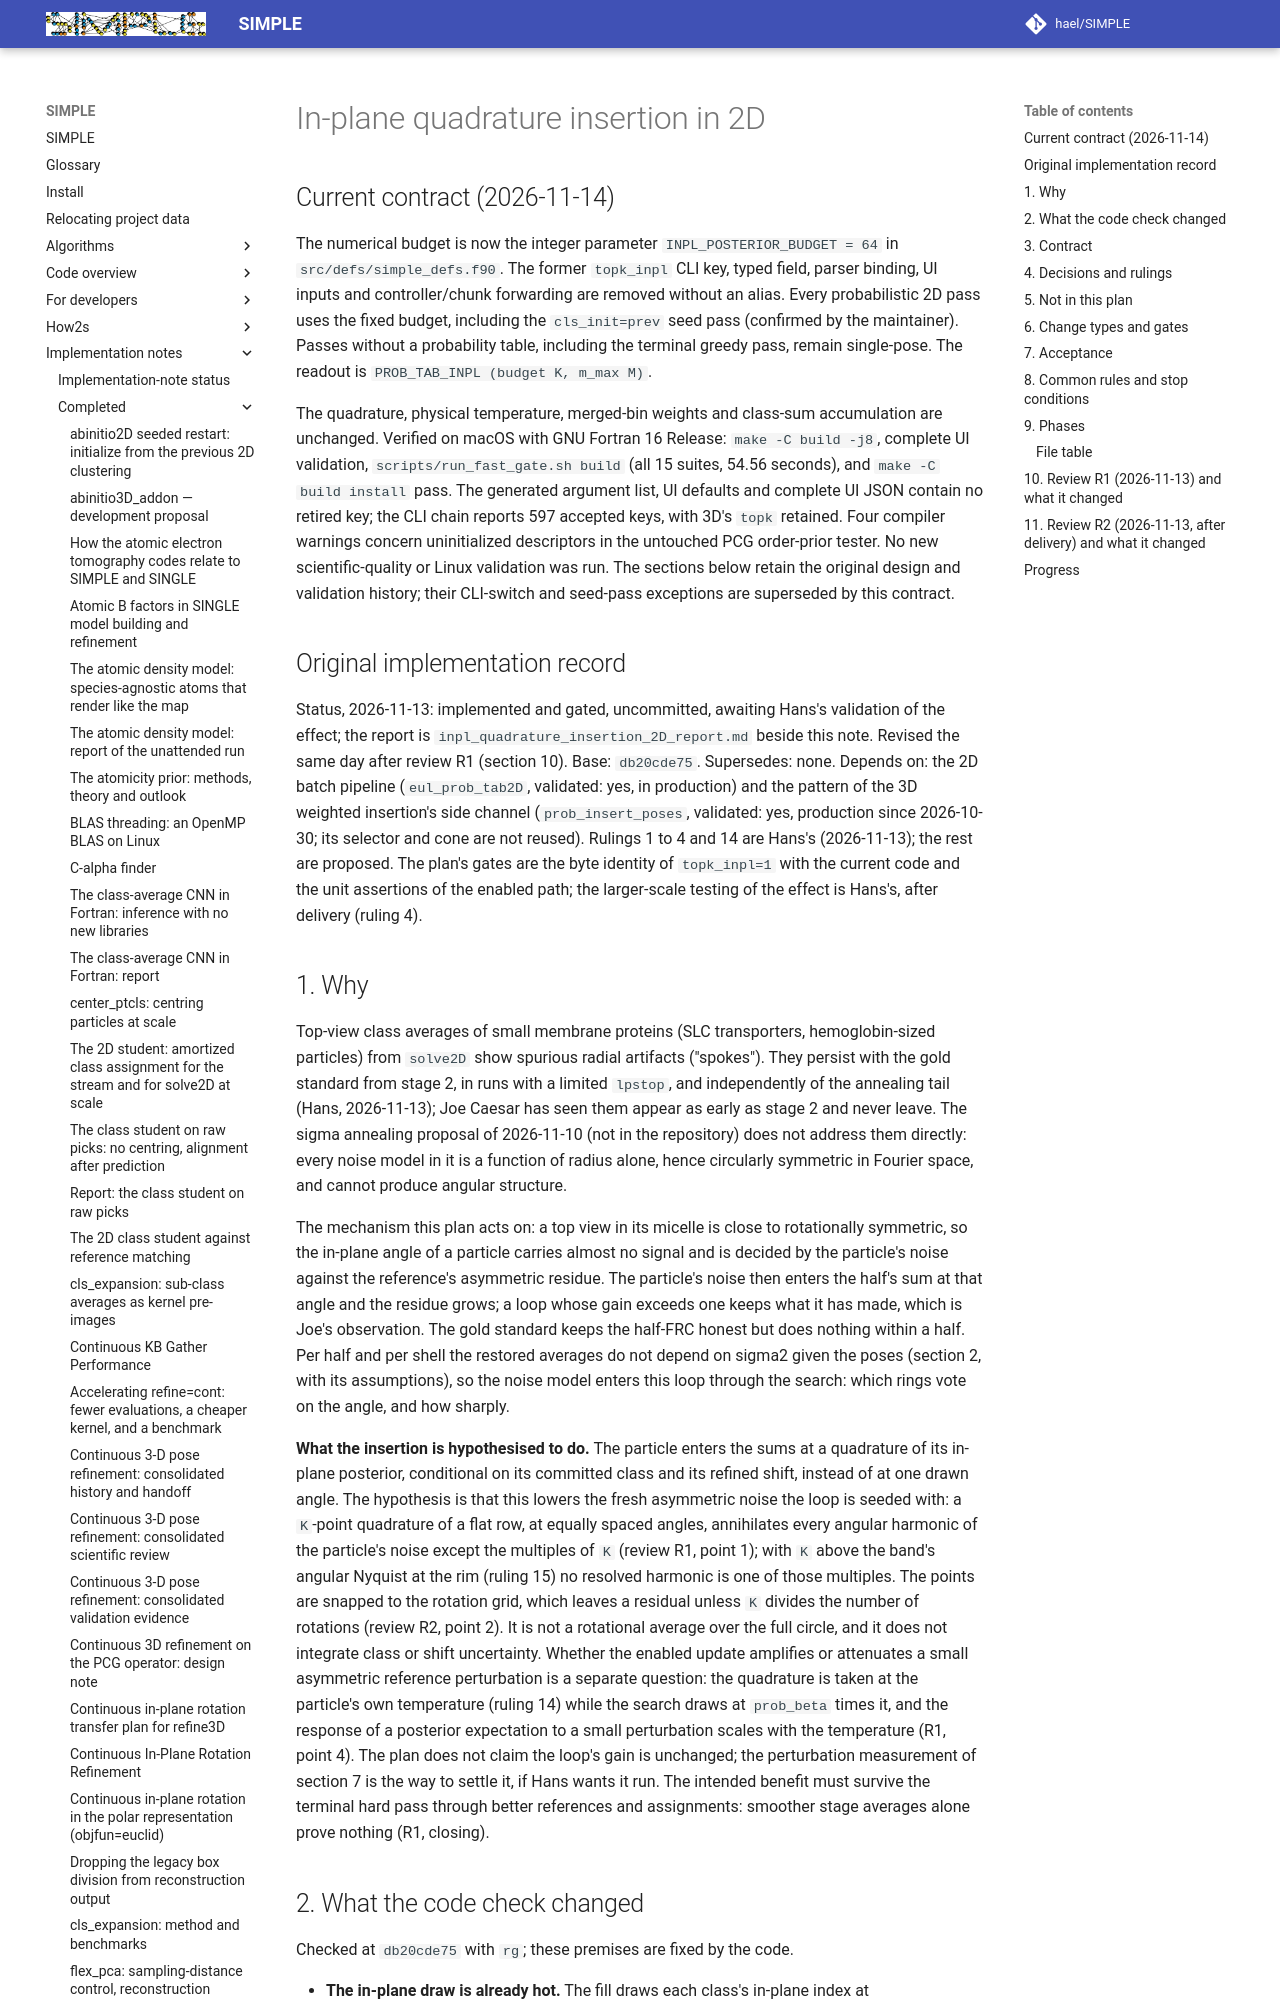

repository: hael/SIMPLE · page: implementation_notes/completed/inpl_quadrature_insertion_2D.html · generator: mkdocs

# In-plane quadrature insertion in 2D

## Current contract (2026-11-14)

The numerical budget is now the integer parameter `INPL_POSTERIOR_BUDGET = 64`
in `src/defs/simple_defs.f90`. The former `topk_inpl` CLI key, typed field,
parser binding, UI inputs and controller/chunk forwarding are removed without
an alias. Every probabilistic 2D pass uses the fixed budget, including the
`cls_init=prev` seed pass (confirmed by the maintainer). Passes without a
probability table, including the terminal greedy pass, remain single-pose.
The readout is `PROB_TAB_INPL (budget K, m_max M)`.

The quadrature, physical temperature, merged-bin weights and class-sum
accumulation are unchanged. Verified on macOS with GNU Fortran 16 Release:
`make -C build -j8`, complete UI validation, `scripts/run_fast_gate.sh build`
(all 15 suites, 54.56 seconds), and `make -C build install` pass. The generated
argument list, UI defaults and complete UI JSON contain no retired key; the
CLI chain reports 597 accepted keys, with 3D's `topk` retained. Four compiler
warnings concern uninitialized descriptors in the untouched PCG order-prior
tester. No new scientific-quality or Linux validation was run.
The sections below retain the original design and validation
history; their CLI-switch and seed-pass exceptions are superseded by this
contract.

## Original implementation record

Status, 2026-11-13: implemented and gated, uncommitted, awaiting Hans's validation of the effect; the report is
`inpl_quadrature_insertion_2D_report.md` beside this note. Revised the same day after review R1 (section 10).
Base: `db20cde75`.
Supersedes: none. Depends on: the 2D batch pipeline (`eul_prob_tab2D`, validated: yes, in production) and
the pattern of the 3D weighted insertion's side channel (`prob_insert_poses`, validated: yes, production
since 2026-10-30; its selector and cone are not reused). Rulings 1 to 4 and 14 are Hans's (2026-11-13);
the rest are proposed. The plan's gates are the byte identity of `topk_inpl=1` with the current code and
the unit assertions of the enabled path; the larger-scale testing of the effect is Hans's, after delivery
(ruling 4).

## 1. Why

Top-view class averages of small membrane proteins (SLC transporters, hemoglobin-sized particles) from
`solve2D` show spurious radial artifacts ("spokes"). They persist with the gold standard from stage 2, in
runs with a limited `lpstop`, and independently of the annealing tail (Hans, 2026-11-13); Joe Caesar has
seen them appear as early as stage 2 and never leave. The sigma annealing proposal of 2026-11-10 (not in
the repository) does not address them directly: every noise model in it is a function of radius alone,
hence circularly symmetric in Fourier space, and cannot produce angular structure.

The mechanism this plan acts on: a top view in its micelle is close to rotationally symmetric, so the
in-plane angle of a particle carries almost no signal and is decided by the particle's noise against the
reference's asymmetric residue. The particle's noise then enters the half's sum at that angle and the residue
grows; a loop whose gain exceeds one keeps what it has made, which is Joe's observation. The gold standard
keeps the half-FRC honest but does nothing within a half. Per half and per shell the restored averages do
not depend on sigma2 given the poses (section 2, with its assumptions), so the noise model enters this loop
through the search: which rings vote on the angle, and how sharply.

**What the insertion is hypothesised to do.** The particle enters the sums at a quadrature of its in-plane
posterior, conditional on its committed class and its refined shift, instead of at one drawn angle. The
hypothesis is that this lowers the fresh asymmetric noise the loop is seeded with: a `K`-point quadrature
of a flat row, at equally spaced angles, annihilates every angular harmonic of the particle's noise except the
multiples of `K` (review R1, point 1); with `K` above the band's angular Nyquist at the rim (ruling 15) no
resolved harmonic is one of those multiples. The points are snapped to the rotation grid, which leaves a
residual unless `K` divides the number of rotations (review R2, point 2). It is not a rotational average over the full circle, and it does not integrate class or
shift uncertainty. Whether the enabled update amplifies or attenuates a small asymmetric reference
perturbation is a separate question: the quadrature is taken at the particle's own temperature
(ruling 14) while the search draws at `prob_beta` times it, and the response of a posterior expectation to
a small perturbation scales with the temperature (R1, point 4). The plan does not claim the loop's gain is
unchanged; the perturbation measurement of section 7 is the way to settle it, if Hans wants it run. The
intended benefit must survive the terminal hard pass through better references and assignments: smoother
stage averages alone prove nothing (R1, closing).
